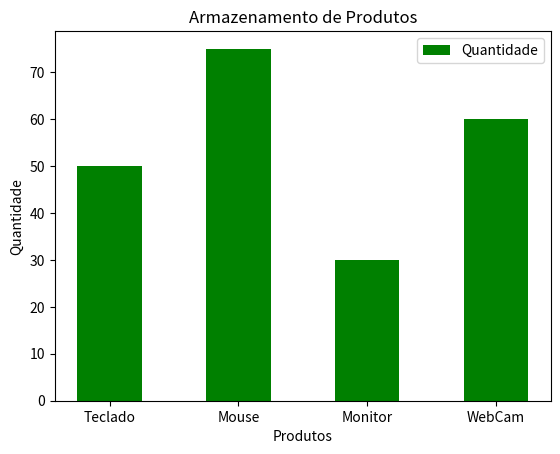

The matplotlib source for this figure:
import matplotlib.pyplot as plt

x = ["Teclado", "Mouse", "Monitor", "WebCam"]
y = [50, 75, 30, 60] 

plt.bar(x, y, width = 0.50, color= "g")
plt.title("Armazenamento de Produtos")
plt.xlabel("Produtos")
plt.ylabel("Quantidade")
plt.legend(["Quantidade"])

plt.show()